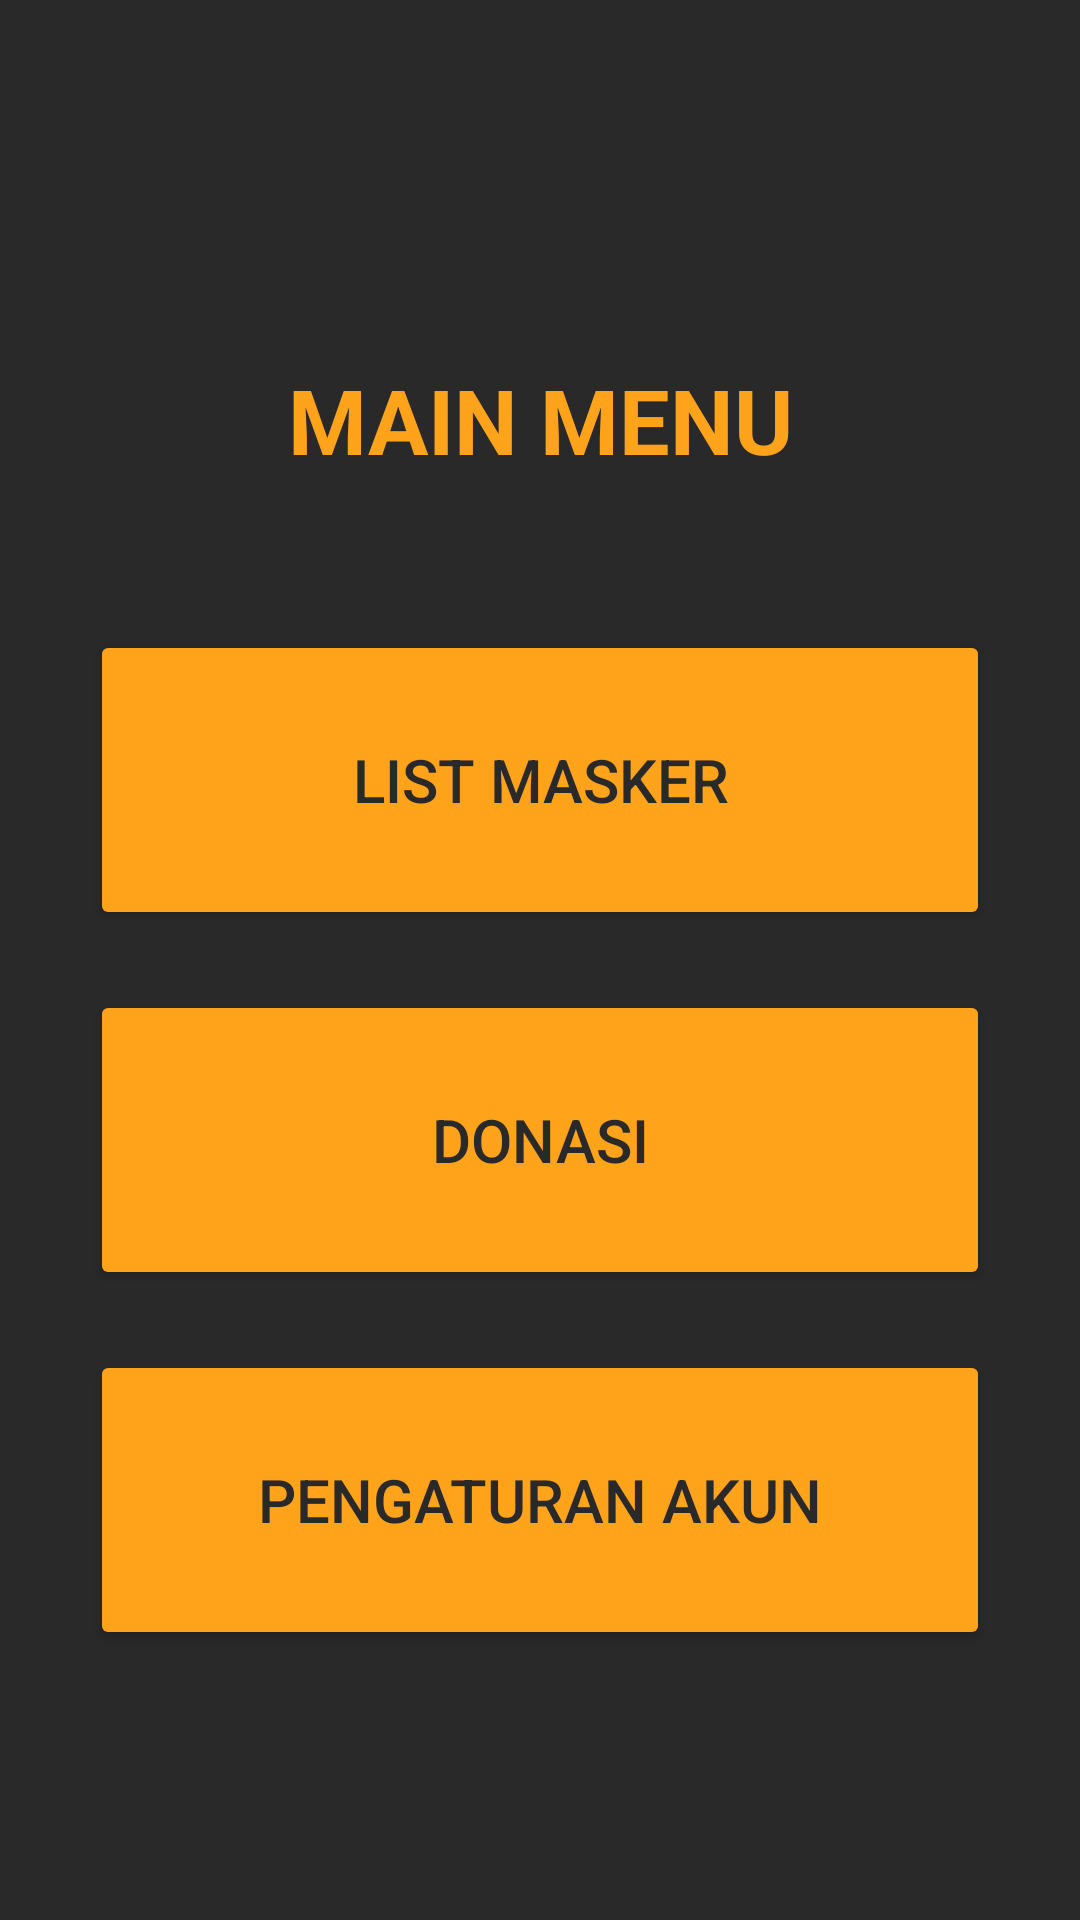

Write the Android layout XML for this screen, with the resource values it uses.
<!-- AndroidManifest.xml: application theme AppTheme -->
<!-- res/layout/activity_menu.xml -->
<?xml version="1.0" encoding="utf-8"?>
<LinearLayout xmlns:android="http://schemas.android.com/apk/res/android"
    xmlns:app="http://schemas.android.com/apk/res-auto"
    xmlns:tools="http://schemas.android.com/tools"
    android:background="@color/light_black"
    tools:context=".Menu"
    android:layout_width="match_parent"
    android:layout_height="match_parent"
    android:orientation="vertical">

    <LinearLayout
        android:layout_width="match_parent"
        android:layout_height="match_parent"
        android:gravity="center"
        android:orientation="vertical">

        <TextView
            android:layout_width="match_parent"
            android:layout_height="wrap_content"
            android:gravity="center"
            android:text="main Menu"
            android:textColor="@color/orange"
            android:textSize="30dp"
            android:textAllCaps="true"
            android:textStyle="bold"
            android:padding="50dp"/>

        <Button
            android:id="@+id/btnMasker"
            android:layout_width="match_parent"
            android:layout_height="100dp"
            android:layout_marginLeft="30dp"
            android:layout_marginRight="30dp"
            android:backgroundTint="@color/orange"
            android:text="@string/list_masker"
            android:textSize="20sp"
            android:textColor="@color/light_black"
            android:layout_marginBottom="20dp"/>

        <Button
            android:id="@+id/btnDonasi"
            android:layout_width="match_parent"
            android:layout_height="100dp"
            android:layout_marginLeft="30dp"
            android:layout_marginRight="30dp"
            android:backgroundTint="@color/orange"
            android:text="@string/donasi"
            android:textSize="20sp"
            android:textColor="@color/light_black"
            android:layout_marginBottom="20dp"/>

        <Button
            android:id="@+id/btnAkun"
            android:layout_width="match_parent"
            android:layout_height="100dp"
            android:layout_marginLeft="30dp"
            android:layout_marginRight="30dp"
            android:backgroundTint="@color/orange"
            android:text="@string/pengaturan_akun"
            android:textSize="20sp"
            android:textColor="@color/light_black"
            android:layout_marginBottom="20dp"/>

    </LinearLayout>

</LinearLayout>
<!-- resources referenced by this layout -->
<resources>
  <color name="light_black">#292929</color>
  <color name="orange">#ffa31a</color>
  <string name="donasi">Donasi</string>
  <string name="list_masker">List Masker</string>
  <string name="pengaturan_akun">Pengaturan Akun</string>
  <style name="AppTheme" parent="Theme.AppCompat.Light.NoActionBar">
          
          <item name="colorPrimary">@color/orange</item>
          <item name="colorPrimaryDark">@color/orange</item>
          <item name="colorAccent">@color/orange</item>
      </style>
</resources>
